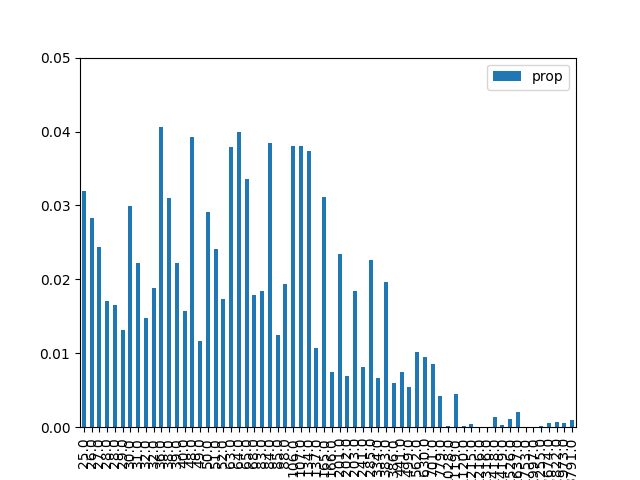

Values plotted in this chart, from the file beside it:
, result, prop, energy
1, 000001, 0.03197, 25.0
9, 001001, 0.02833, 26.0
18, 010010, 0.02431, 27.0
26, 011010, 0.01711, 28.0
38, 100110, 0.01651, 28.0
29, 011101, 0.01318, 29.0
5, 000101, 0.02995, 30.0
33, 100001, 0.02226, 31.0
42, 101010, 0.01481, 32.0
22, 010110, 0.01884, 32.0
20, 010100, 0.0406, 36.0
6, 000110, 0.03104, 38.0
34, 100010, 0.02221, 39.0
41, 101001, 0.0157, 40.0
24, 011000, 0.03922, 48.0
45, 101101, 0.01163, 49.0
10, 001010, 0.02917, 50.0
17, 010001, 0.02404, 51.0
37, 100101, 0.0173, 52.0
16, 010000, 0.03795, 63.0
36, 100100, 0.04, 64.0
2, 000010, 0.03363, 65.0
25, 011001, 0.01783, 68.0
13, 001101, 0.01836, 83.0
40, 101000, 0.03839, 84.0
30, 011110, 0.01249, 85.0
21, 010101, 0.01942, 88.0
4, 000100, 0.03803, 106.0
32, 100000, 0.0381, 107.0
8, 001000, 0.0374, 134.0
46, 101110, 0.01076, 137.0
0, 000000, 0.0311, 165.0
53, 110101, 0.007522, 166.0
28, 011100, 0.02349, 201.0
57, 111001, 0.00698, 202.0
14, 001110, 0.01849, 203.0
49, 110001, 0.00817, 241.0
44, 101100, 0.02268, 285.0
54, 110110, 0.006623, 334.0
12, 001100, 0.01958, 383.0
58, 111010, 0.005991, 386.0
50, 110010, 0.007422, 441.0
61, 111101, 0.005485, 499.0
52, 110100, 0.01019, 562.0
56, 111000, 0.009541, 630.0
48, 110000, 0.008574, 701.0
62, 111110, 0.004278, 779.0
23, 010111, 0.0002295, 1028
60, 111100, 0.004554, 1119
27, 011011, 0.0001278, 1120
19, 010011, 0.0004644, 1215
39, 100111, 6.110731557021851e-05, 1216
43, 101011, 1.5134394143863075e-05, 1316
7, 000111, 0.001319, 1418
35, 100011, 0.0002741, 1419
11, 001011, 0.001054, 1526
3, 000011, 0.002078, 1637
31, 011111, 5.1163464002898297e-05, 1753
47, 101111, 9.03950314135972e-05, 1997
15, 001111, 0.0001567, 2255
... 4 more rows
